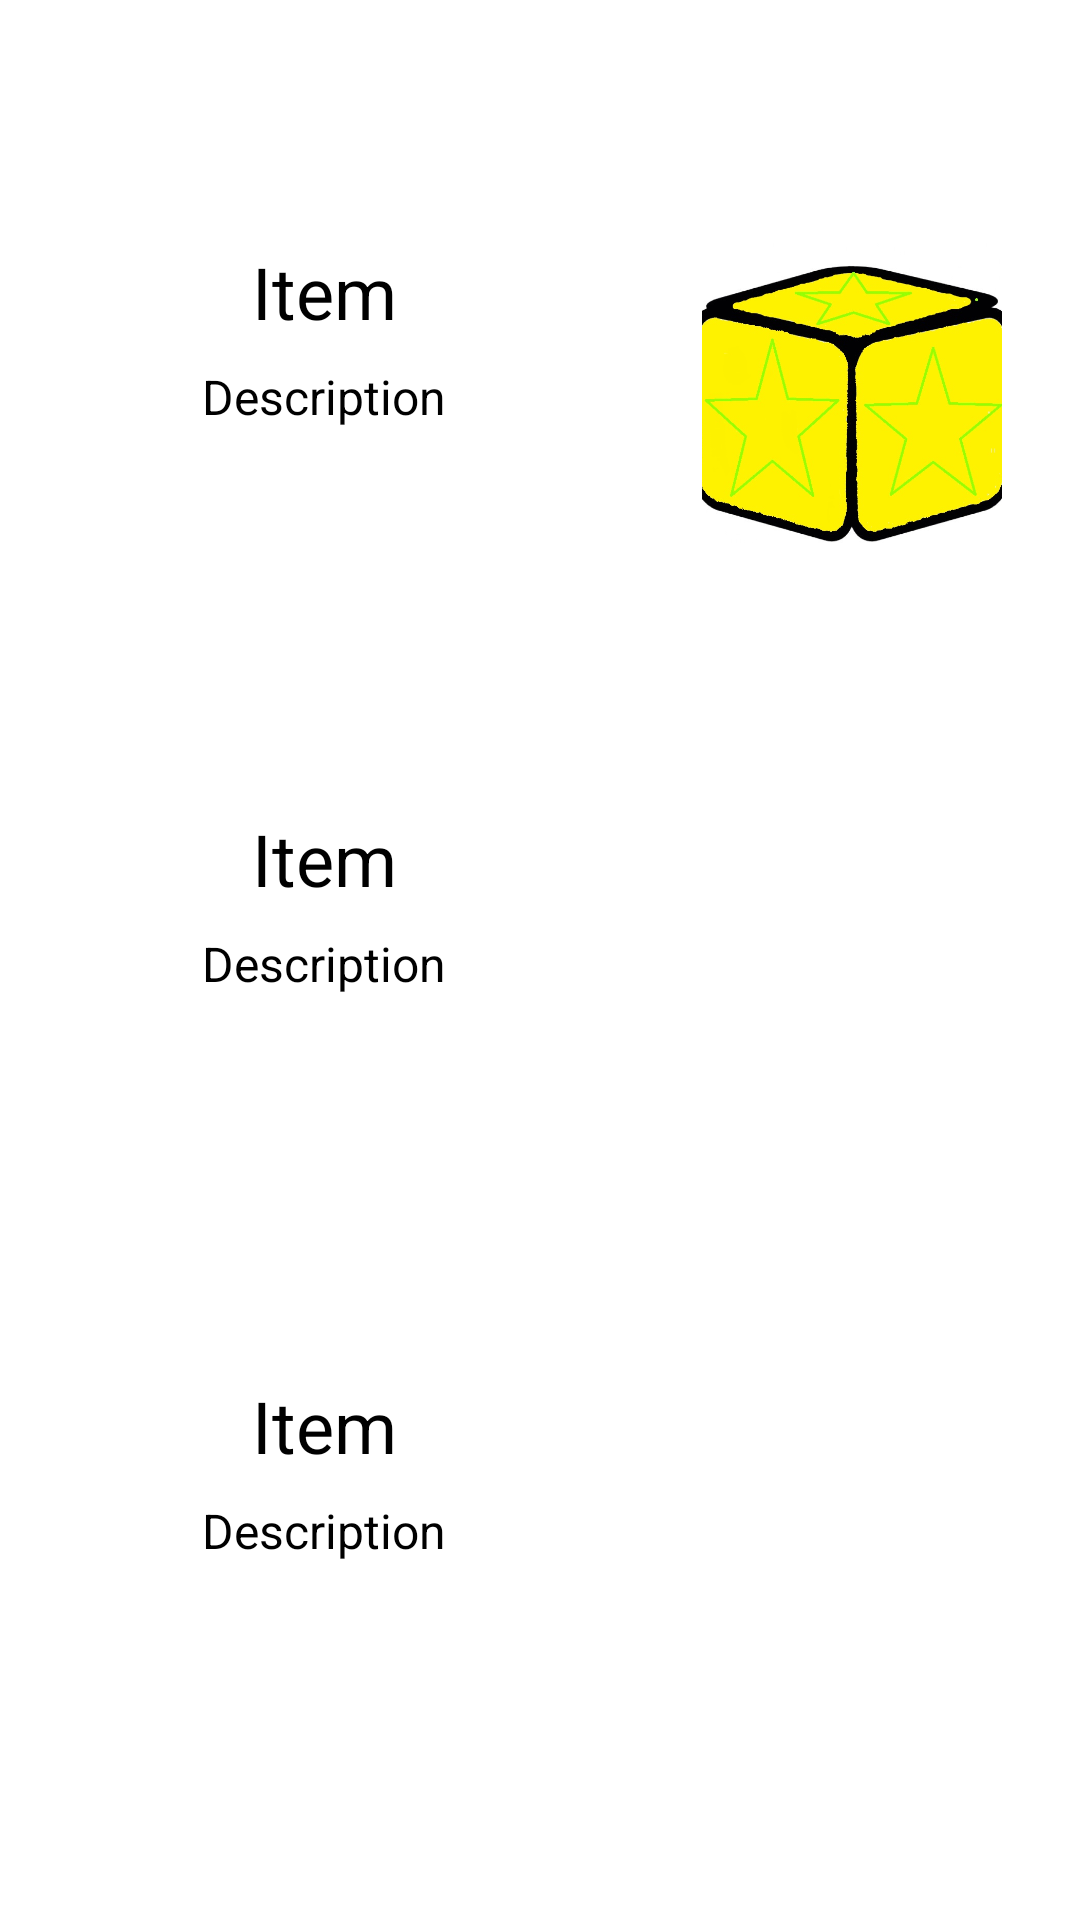

Here is an Android app screen rendered from its layout file. Give the layout XML and the strings, colors and styles it references.
<!-- AndroidManifest.xml: application theme AppTheme -->
<!-- res/layout/activity_items.xml -->
<?xml version="1.0" encoding="utf-8"?>
<ScrollView
    xmlns:android="http://schemas.android.com/apk/res/android"
    xmlns:app="http://schemas.android.com/apk/res-auto"
    xmlns:tools="http://schemas.android.com/tools"
    android:layout_width="match_parent"
    android:layout_height="match_parent"
    android:fillViewport="true">

    <android.support.constraint.ConstraintLayout
        android:layout_width="match_parent"
        android:layout_height="wrap_content">

        <android.support.constraint.ConstraintLayout
            android:id="@+id/items_clo_top"
            android:layout_width="match_parent"
            android:layout_height="wrap_content"
            app:layout_constraintTop_toTopOf="parent"
            app:layout_constraintBottom_toTopOf="@id/items_clo_mid"
            app:layout_constraintLeft_toLeftOf="parent"
            app:layout_constraintRight_toRightOf="parent">

            <TextView
                android:id="@+id/items_txt_top_item_name"
                android:layout_width="wrap_content"
                android:layout_height="wrap_content"
                android:textColor="@android:color/black"
                android:textSize="@dimen/items_txt_name_text_size"
                android:text="@string/default_item_name"
                android:layout_marginTop="@dimen/items_txt_margin_vertical_between_parent"
                android:layout_marginBottom="@dimen/items_txt_margin_vertical"
                app:layout_constraintLeft_toLeftOf="parent"
                app:layout_constraintRight_toLeftOf="@id/items_gdl_top_item"
                app:layout_constraintTop_toTopOf="parent"/>

            <TextView
                android:id="@+id/items_txt_top_item_description"
                android:layout_width="0dp"
                android:layout_height="wrap_content"
                android:textColor="@android:color/black"
                android:textSize="@dimen/items_txt_description_text_size"
                android:text="@string/default_item_description"
                android:gravity="center"
                android:layout_marginTop="@dimen/items_txt_margin_vertical"
                android:layout_marginLeft="@dimen/items_txt_description_margin_horizontal"
                android:layout_marginRight="@dimen/items_txt_description_margin_horizontal"
                app:layout_constraintLeft_toLeftOf="parent"
                app:layout_constraintRight_toLeftOf="@id/items_gdl_top_item"
                app:layout_constraintTop_toBottomOf="@id/items_txt_top_item_name"/>

            <android.support.constraint.Guideline
                android:id="@+id/items_gdl_top_item"
                android:layout_width="wrap_content"
                android:layout_height="wrap_content"
                android:orientation="vertical"
                app:layout_constraintGuide_percent="@dimen/items_gdl_percent" />

            <ImageView
                android:id="@+id/items_img_top_item"
                android:layout_width="@dimen/items_img_width"
                android:layout_height="@dimen/items_img_height"
                android:scaleType="centerCrop"
                android:layout_marginTop="@dimen/items_img_margin_vertical"
                android:layout_marginBottom="@dimen/items_img_margin_vertical"
                android:layout_marginRight="@dimen/items_img_margin_horizontal_between_parent"
                android:layout_marginLeft="@dimen/items_img_margin_horizontal"
                app:layout_constraintLeft_toRightOf="@id/items_gdl_top_item"
                app:layout_constraintRight_toRightOf="parent"
                app:layout_constraintBottom_toBottomOf="parent"
                app:layout_constraintTop_toTopOf="parent"
                android:src="@drawable/revive_icon"/>

        </android.support.constraint.ConstraintLayout>

        <android.support.constraint.ConstraintLayout
            android:id="@+id/items_clo_mid"
            android:layout_width="match_parent"
            android:layout_height="wrap_content"
            app:layout_constraintTop_toBottomOf="@id/items_clo_top"
            app:layout_constraintBottom_toTopOf="@id/items_clo_bot"
            app:layout_constraintLeft_toLeftOf="parent"
            app:layout_constraintRight_toRightOf="parent">

            <TextView
                android:id="@+id/items_txt_mid_item_name"
                android:layout_width="wrap_content"
                android:layout_height="wrap_content"
                android:textColor="@android:color/black"
                android:textSize="@dimen/items_txt_name_text_size"
                android:text="@string/default_item_name"
                android:layout_marginTop="@dimen/items_txt_margin_vertical_between_parent"
                android:layout_marginBottom="@dimen/items_txt_margin_vertical"
                app:layout_constraintLeft_toLeftOf="parent"
                app:layout_constraintRight_toLeftOf="@id/items_gdl_mid_item"
                app:layout_constraintTop_toTopOf="parent"/>

            <TextView
                android:id="@+id/items_txt_mid_item_description"
                android:layout_width="0dp"
                android:layout_height="wrap_content"
                android:textColor="@android:color/black"
                android:textSize="@dimen/items_txt_description_text_size"
                android:text="@string/default_item_description"
                android:gravity="center"
                android:layout_marginTop="@dimen/items_txt_margin_vertical"
                android:layout_marginLeft="@dimen/items_txt_description_margin_horizontal"
                android:layout_marginRight="@dimen/items_txt_description_margin_horizontal"
                app:layout_constraintLeft_toLeftOf="parent"
                app:layout_constraintRight_toLeftOf="@id/items_gdl_mid_item"
                app:layout_constraintTop_toBottomOf="@id/items_txt_mid_item_name"/>

            <android.support.constraint.Guideline
                android:id="@+id/items_gdl_mid_item"
                android:layout_width="wrap_content"
                android:layout_height="wrap_content"
                android:orientation="vertical"
                app:layout_constraintGuide_percent="@dimen/items_gdl_percent" />

            <ImageView
                android:id="@+id/items_img_mid_item"
                android:layout_width="@dimen/items_img_width"
                android:layout_height="@dimen/items_img_height"
                android:scaleType="centerCrop"
                android:layout_marginTop="@dimen/items_img_margin_vertical"
                android:layout_marginBottom="@dimen/items_img_margin_vertical"
                android:layout_marginRight="@dimen/items_img_margin_horizontal_between_parent"
                android:layout_marginLeft="@dimen/items_img_margin_horizontal"
                app:layout_constraintLeft_toRightOf="@id/items_gdl_mid_item"
                app:layout_constraintRight_toRightOf="parent"
                app:layout_constraintBottom_toBottomOf="parent"
                app:layout_constraintTop_toTopOf="parent"/>

        </android.support.constraint.ConstraintLayout>

        <android.support.constraint.ConstraintLayout
            android:id="@+id/items_clo_bot"
            android:layout_width="match_parent"
            android:layout_height="wrap_content"
            app:layout_constraintTop_toBottomOf="@id/items_clo_mid"
            app:layout_constraintBottom_toBottomOf="parent"
            app:layout_constraintLeft_toLeftOf="parent"
            app:layout_constraintRight_toRightOf="parent">

            <TextView
                android:id="@+id/items_txt_bot_item_name"
                android:layout_width="wrap_content"
                android:layout_height="wrap_content"
                android:textColor="@android:color/black"
                android:textSize="@dimen/items_txt_name_text_size"
                android:text="@string/default_item_name"
                android:layout_marginTop="@dimen/items_txt_margin_vertical_between_parent"
                android:layout_marginBottom="@dimen/items_txt_margin_vertical"
                app:layout_constraintLeft_toLeftOf="parent"
                app:layout_constraintRight_toLeftOf="@id/items_gdl_bot_item"
                app:layout_constraintTop_toTopOf="parent"/>

            <TextView
                android:id="@+id/items_txt_bot_item_description"
                android:layout_width="0dp"
                android:layout_height="wrap_content"
                android:textColor="@android:color/black"
                android:textSize="@dimen/items_txt_description_text_size"
                android:text="@string/default_item_description"
                android:gravity="center"
                android:layout_marginTop="@dimen/items_txt_margin_vertical"
                android:layout_marginLeft="@dimen/items_txt_description_margin_horizontal"
                android:layout_marginRight="@dimen/items_txt_description_margin_horizontal"
                app:layout_constraintLeft_toLeftOf="parent"
                app:layout_constraintRight_toLeftOf="@id/items_gdl_bot_item"
                app:layout_constraintTop_toBottomOf="@id/items_txt_bot_item_name"/>

            <android.support.constraint.Guideline
                android:id="@+id/items_gdl_bot_item"
                android:layout_width="wrap_content"
                android:layout_height="wrap_content"
                android:orientation="vertical"
                app:layout_constraintGuide_percent="@dimen/items_gdl_percent" />

            <ImageView
                android:id="@+id/items_img_bot_item"
                android:layout_width="@dimen/items_img_width"
                android:layout_height="@dimen/items_img_height"
                android:scaleType="centerCrop"
                android:layout_marginTop="@dimen/items_img_margin_vertical"
                android:layout_marginBottom="@dimen/items_img_margin_vertical"
                android:layout_marginRight="@dimen/items_img_margin_horizontal_between_parent"
                android:layout_marginLeft="@dimen/items_img_margin_horizontal"
                app:layout_constraintLeft_toRightOf="@id/items_gdl_bot_item"
                app:layout_constraintRight_toRightOf="parent"
                app:layout_constraintBottom_toBottomOf="parent"
                app:layout_constraintTop_toTopOf="parent"/>
        </android.support.constraint.ConstraintLayout>

    </android.support.constraint.ConstraintLayout>
</ScrollView>
<!-- resources referenced by this layout -->
<resources>
  <dimen name="items_gdl_percent">0.6</dimen>
  <dimen name="items_img_height">100dp</dimen>
  <dimen name="items_img_margin_horizontal">4dp</dimen>
  <dimen name="items_img_margin_horizontal_between_parent">12dp</dimen>
  <dimen name="items_img_margin_vertical">8dp</dimen>
  <dimen name="items_img_width">100dp</dimen>
  <dimen name="items_txt_description_margin_horizontal">8dp</dimen>
  <dimen name="items_txt_description_text_size">16sp</dimen>
  <dimen name="items_txt_margin_vertical">8dp</dimen>
  <dimen name="items_txt_margin_vertical_between_parent">8dp</dimen>
  <dimen name="items_txt_name_text_size">24sp</dimen>
  <!-- drawable revive_icon: jpg bitmap (drawable, 58916 bytes) -->
  <string name="default_item_description">Description</string>
  <string name="default_item_name">Item</string>
  <style name="AppTheme" parent="Theme.AppCompat.Light.DarkActionBar">
          
          <item name="colorPrimary">@color/colorPrimary</item>
          <item name="colorPrimaryDark">@color/colorPrimaryDark</item>
          <item name="colorAccent">@color/colorAccent</item>
          <item name="android:colorBackground">@android:color/white</item>
      </style>
  <color name="colorPrimary">#ffe803</color>
  <color name="colorPrimaryDark">#1c5494</color>
  <color name="colorAccent">#2113b6</color>
</resources>
